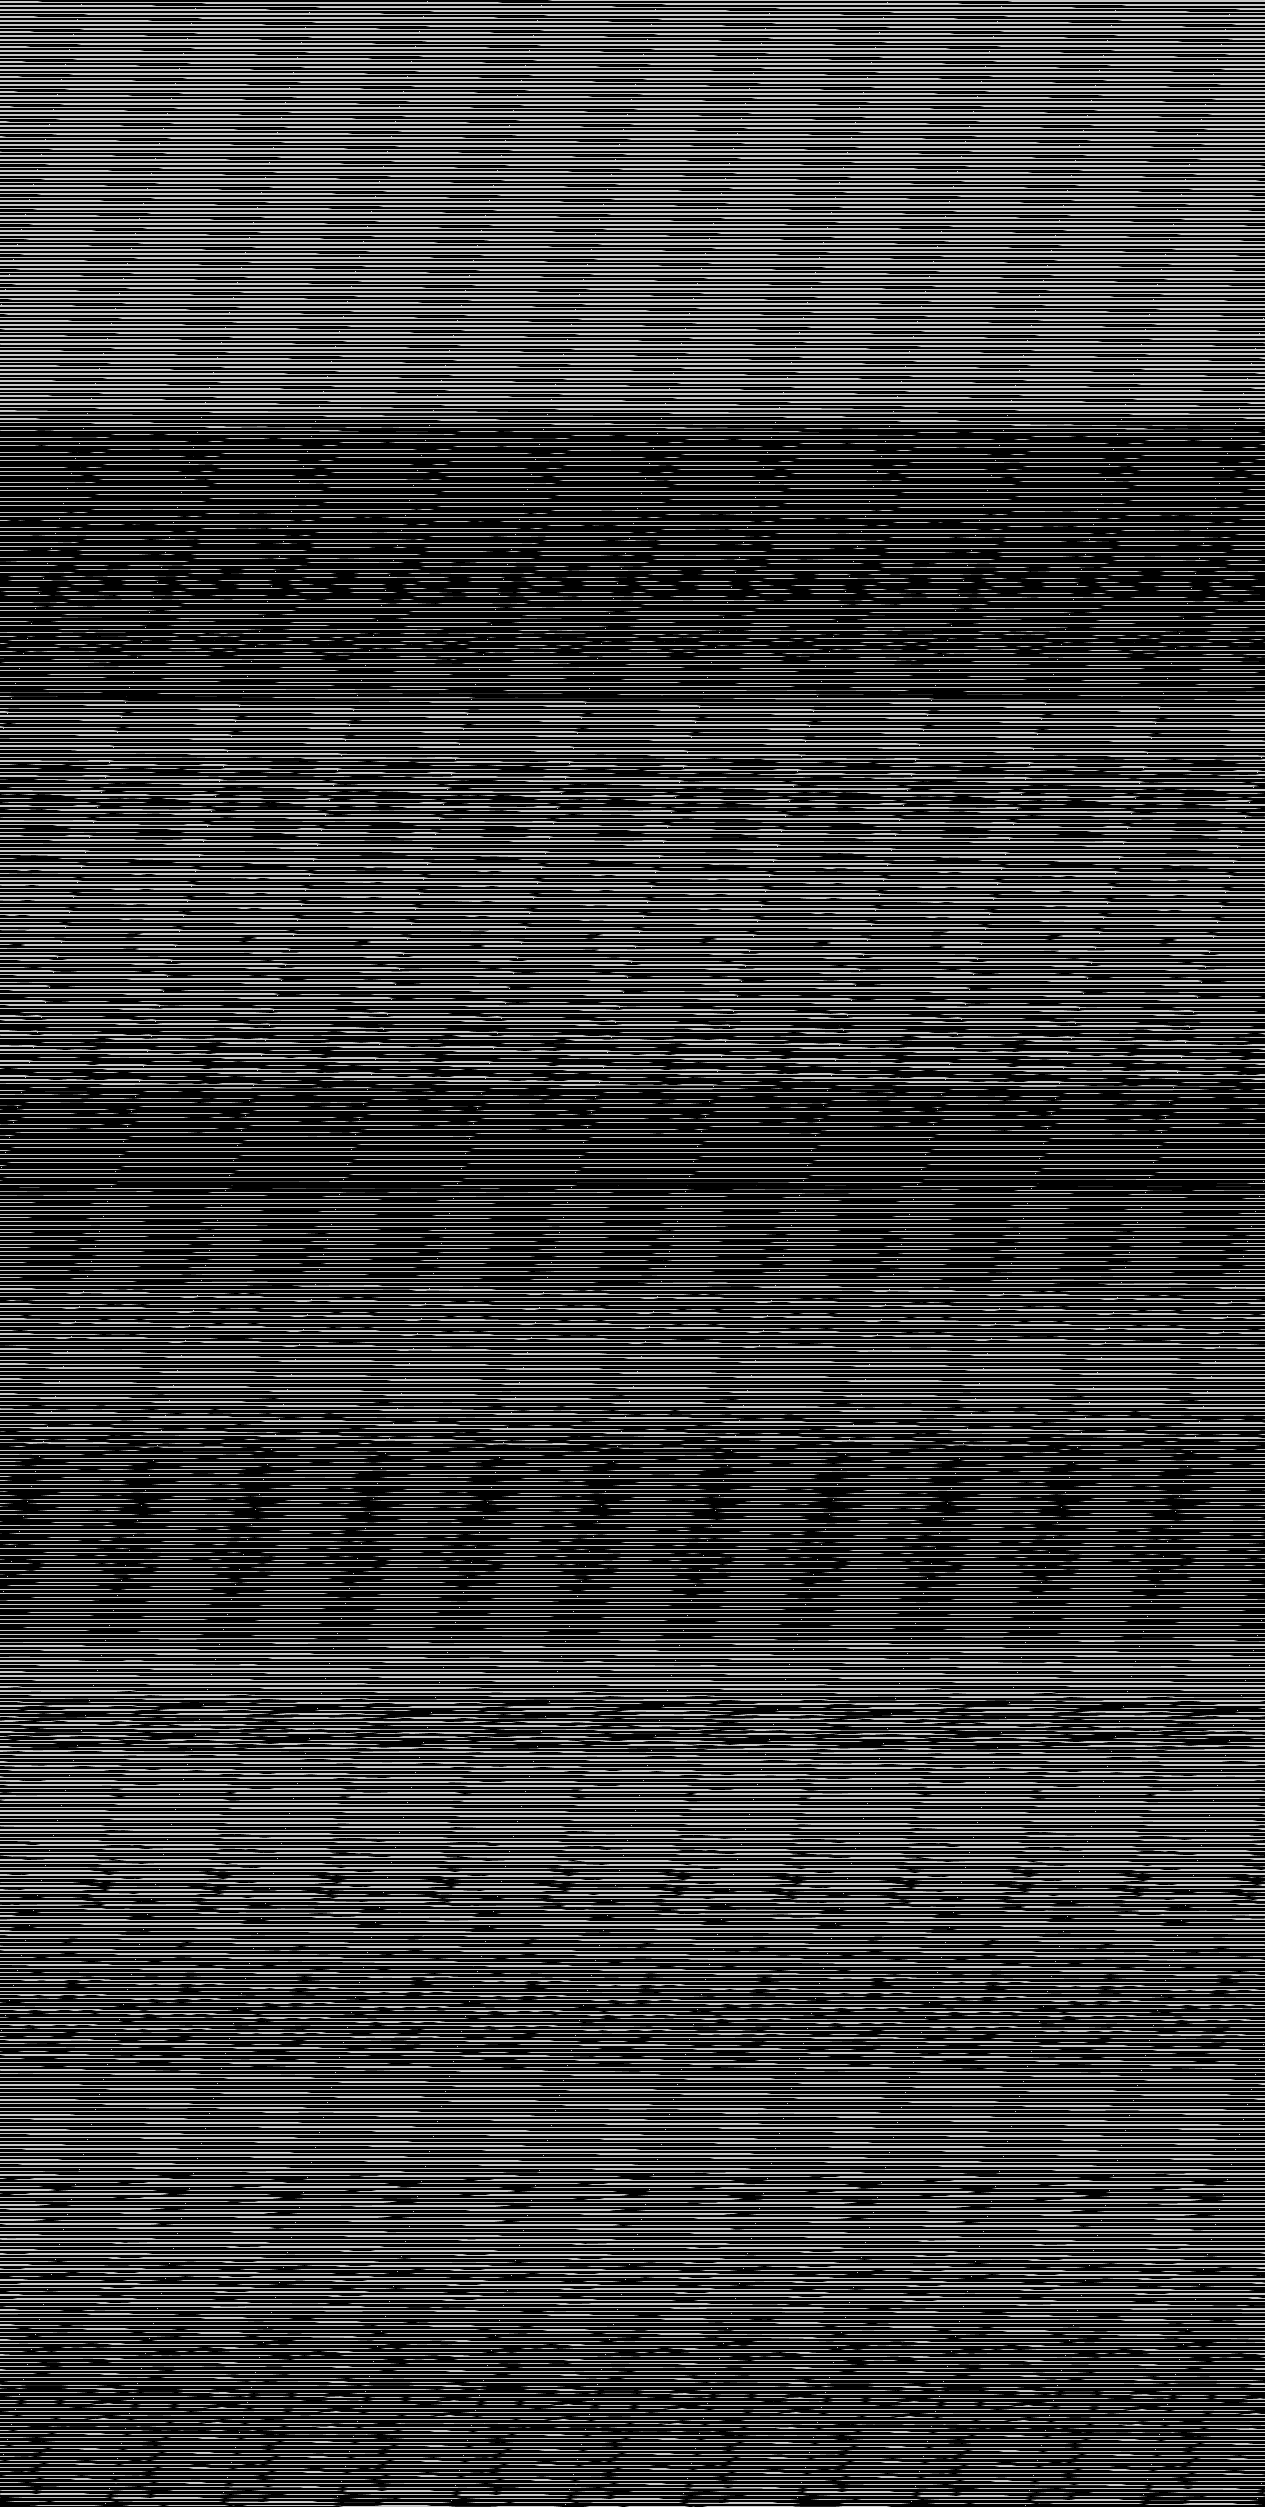

The table this chart was drawn from, first rows:
base	0x3289f120000
origin	0x300020
stride	633
width	1265
height	2507
nibble	0	2163409
nibble	1	20016
nibble	2	20868
nibble	3	21765
nibble	4	22633
nibble	5	922664
